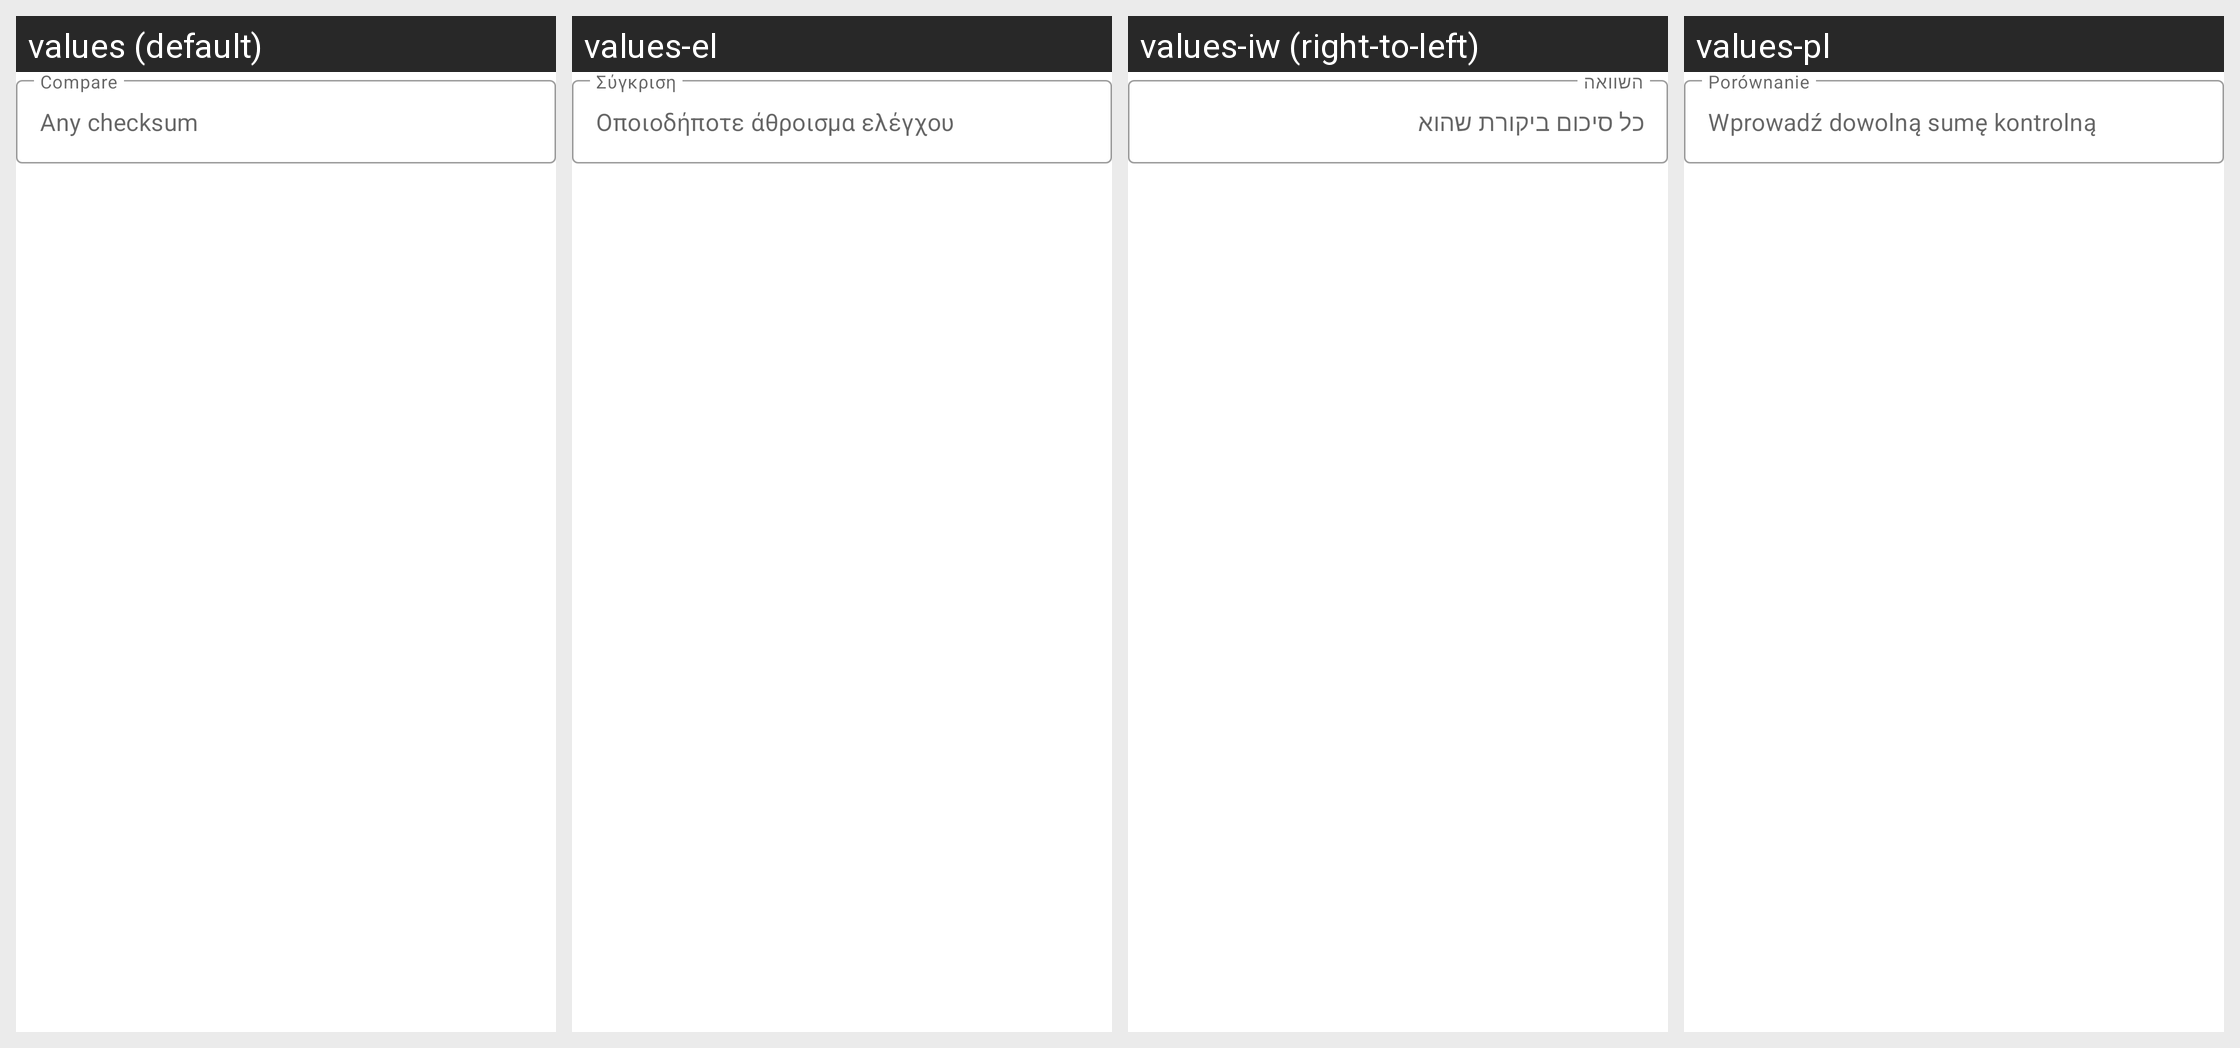

This grid shows one Android layout under several languages. Give, for every string resource on the screen, its name, the default text and each shown locale's text.
Android screen res/layout/file_properties_checksum_compare_item.xml rendered under 4 locales, left to right: values (default), values-el, values-iw (right-to-left), values-pl. Device: Nexus 5 (rendered at 1080×1920; each locale shown at half size, 540×960, under a caption strip naming it); theme Theme.FileAci.
Other locales in the repository, not shown: values-ar, values-bg, values-ca, values-cs, values-de, values-es, values-eu, values-fa, values-fi, values-fr, values-hu, values-in, values-is, values-it, values-ja, values-ko, values-lt, values-nb, values-nl, values-pt-rBR, values-pt-rPT, values-ro, values-ru, values-tr, values-uk, values-vi, values-zh-rCN, values-zh-rTW.
Strings drawn on this screen, with the default value and each locale's value (text and hints the layout hard-codes, and strings that could not be matched under every locale, appear in the picture but are not listed):

file_properties_checksum_compare
  values: Compare
  values-el: Σύγκριση
  values-iw: השוואה
  values-pl: Porównanie

file_properties_checksum_compare_placeholder
  values: Any checksum
  values-el: Οποιοδήποτε άθροισμα ελέγχου
  values-iw: כל סיכום ביקורת שהוא
  values-pl: Wprowadź dowolną sumę kontrolną
